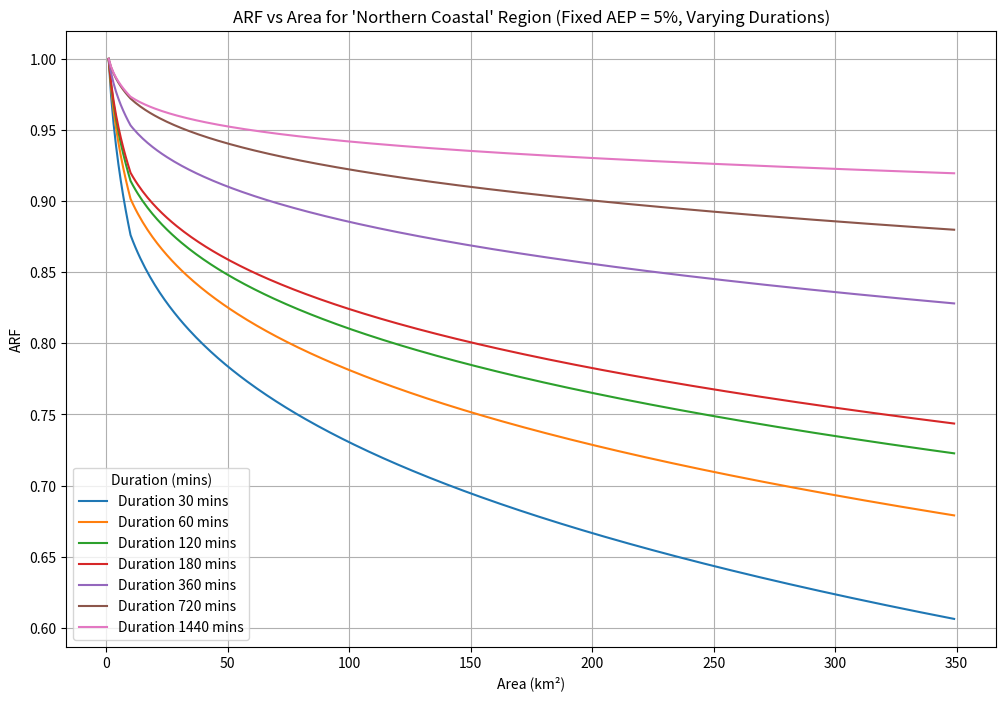
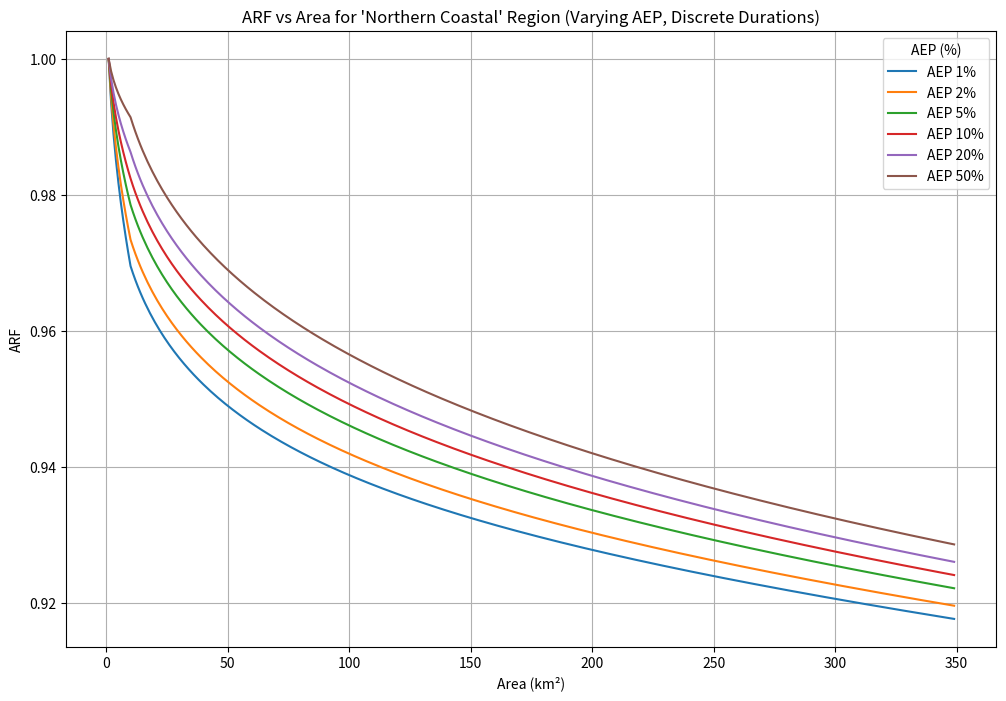

Here is the Python script that generated these plots, in order:
import pandas as pd
import matplotlib.pyplot as plt
import math
import warnings

# Parameters ---------------------------------------------------------------

# Define the region names
region_names: list[str] = [
    "East Coast North",
    "Semi-arid Inland QLD",
    "Tasmania",
    "SW WA",
    "Central NSW",
    "SE Coast",
    "Southern Semi-arid",
    "Southern Temperate",
    "Northern Coastal",
    "Inland Arid",
]

# Define the parameters for each region
params_data: dict[str, list[float]] = {
    "East Coast North": [
        0.327,
        0.241,
        0.448,
        0.36,
        0.00096,
        0.48,
        -0.21,
        0.012,
        -0.0013,
    ],
    "Semi-arid Inland QLD": [0.159, 0.283, 0.25, 0.308, 7.3e-07, 1, 0.039, 0, 0],
    "Tasmania": [0.0605, 0.347, 0.2, 0.283, 0.00076, 0.347, 0.0877, 0.012, -0.00033],
    "SW WA": [0.183, 0.259, 0.271, 0.33, 3.845e-06, 0.41, 0.55, 0.00817, -0.00045],
    "Central NSW": [
        0.265,
        0.241,
        0.505,
        0.321,
        0.00056,
        0.414,
        -0.021,
        0.015,
        -0.00033,
    ],
    "SE Coast": [0.06, 0.361, 0, 0.317, 8.11e-05, 0.651, 0, 0, 0],
    "Southern Semi-arid": [0.254, 0.247, 0.403, 0.351, 0.0013, 0.302, 0.058, 0, 0],
    "Southern Temperate": [
        0.158,
        0.276,
        0.372,
        0.315,
        0.000141,
        0.41,
        0.15,
        0.01,
        -0.0027,
    ],
    "Northern Coastal": [
        0.326,
        0.223,
        0.442,
        0.323,
        0.0013,
        0.58,
        -0.374,
        0.013,
        -0.0015,
    ],
    "Inland Arid": [0.297, 0.234, 0.449, 0.344, 0.00142, 0.216, 0.129, 0, 0],
}

# Create a DataFrame for parameters
params = pd.DataFrame(params_data, index=list("abcdefghi"))

# Functions ---------------------------------------------------------------


def ARF_long(area, duration, aep, region, params_df) -> None | int:
    """
    Calculate the long-duration ARF.

    Parameters:
    - area (float): Area in km-squared
    - duration (float): Duration in minutes
    - aep (float): Annual Exceedance Probability (fraction, e.g., 0.01)
    - region (str): Region name
    - params_df (pd.DataFrame): DataFrame containing parameters a-i for all regions

    Returns:
    - float: ARF value
    """
    # Validate region
    all_regions = params_df.columns.tolist()
    if region not in all_regions:
        valid_regions = ", ".join(all_regions)
        warnings.warn(
            f'Invalid region. You input "{region}". Valid regions are {valid_regions}'
        )
        return None

    # Assign parameters a-i
    try:
        a, b, c, d, e, f, g, h, i = params_df[region].values
        # print(a, b, c, d, e, f, g, h, i)
    except Exception as ex:
        warnings.warn(f'Error retrieving parameters for region "{region}": {ex}')
        return None

    # Compute ARF
    try:
        term1 = a * (area**b - c * math.log10(duration)) * duration**-d
        term2 = e * (area**f) * (duration**g) * (0.3 + math.log10(aep))
        term3 = h * (10 ** (i * area * duration / 1440)) * (0.3 + math.log10(aep))
        arf = 1 - term1 + term2 + term3
        return min(1, arf)
    except ValueError as ve:
        warnings.warn(f"Error in ARF_long calculation: {ve}")
        return None
    except Exception as ex:
        warnings.warn(f"Unexpected error in ARF_long calculation: {ex}")
        return None


def ARF_short(area, duration, aep) -> int | None:
    """
    Calculate the short-duration ARF.

    Parameters:
    - area (float): Area in km-squared
    - duration (float): Duration in minutes
    - aep (float): Annual Exceedance Probability (fraction, e.g., 0.01)

    Returns:
    - float: ARF value
    """
    # Define constants
    a = 0.287
    b = 0.265
    c = 0.439
    d = 0.36
    e = 0.00226
    f = 0.226
    g = 0.125
    h = 0.0141
    i = -0.021
    j = 0.213

    try:
        term1 = a * (area**b - c * math.log10(duration)) * duration**-d
        term2 = e * (area**f) * (duration**g) * (0.3 + math.log10(aep))
        term3 = (
            h
            * (area**j)
            * (10 ** (i * (1 / 1440) * (duration - 180) ** 2))
            * (0.3 + math.log10(aep))
        )
        arf = 1 - term1 + term2 + term3
        return min(1, arf)
    except ValueError as ve:
        warnings.warn(f"Error in ARF_short calculation: {ve}")
        return None
    except Exception as ex:
        warnings.warn(f"Unexpected error in ARF_short calculation: {ex}")
        return None


def ARF(area, duration, aep, region=None, params_df=None, neg_to_zero=True):
    """
    Calculate the Areal Reduction Factor (ARF).

    Parameters:
    - area (float): Area in km-squared
    - duration (float): Duration in minutes
    - aep (float): Annual Exceedance Probability (percentage, e.g., 1 for 1%)
    - region (str, optional): Region name
    - params_df (pd.DataFrame, optional): DataFrame containing parameters a-i for all regions
    - neg_to_zero (bool): If True, set negative ARF values to zero

    Returns:
    - float or None: ARF value or None if inputs are invalid
    """
    # Convert AEP from percentage to fraction
    aep_frac = aep / 100.0

    # Input validation
    if area < 0 or area > 30000:
        warnings.warn("Area must be between zero and 30,000 km-squared")
        return None

    if aep_frac > 0.5 or aep_frac < 0.005:
        warnings.warn("AEP must be between 0.5% and 50%, returning NA")
        return None

    if duration > 7 * 24 * 60 or duration < 0:
        warnings.warn("Duration must be positive and less than 10080 min (7 days)")
        return None

    if duration <= 720 and area > 1000:
        warnings.warn(
            "Generalized equations are not applicable for short durations when catchment areas exceed 1000 km-squared. "
            "If area > 1000, duration must be greater than 12 hours (720 mins)"
        )
        return None

    if area <= 1:
        return 1.0

    # Long Duration: duration >= 1440 minutes (24 hours)
    if duration >= 1440:
        if area >= 10:
            if region is None or params_df is None:
                warnings.warn(
                    "Region and params must be provided for long duration calculations with area >= 10 km-squared."
                )
                return None
            arf_long = ARF_long(area, duration, aep_frac, region, params_df)
            return arf_long

        else:
            # area < 10: interpolate between ARF_long for 10 km² and 1
            if region is None or params_df is None:
                warnings.warn("Region and params must be provided for interpolation.")
                return None
            arf_long_10 = ARF_long(10, duration, aep_frac, region, params_df)
            if arf_long_10 is None:
                return None
            arf = 1 - 0.6614 * (1 - arf_long_10) * (area**0.4 - 1)
            return arf

    # Short Duration: duration <= 720 minutes (12 hours)
    if duration <= 720:
        if area >= 10:
            if area > 1000:
                warnings.warn(
                    "Generalised equations are not applicable for short duration events on areas > 1000 km-squared."
                )
                return None
            arf_short = ARF_short(area, duration, aep_frac)
            if arf_short is None:
                return None
            if neg_to_zero:
                arf_short = max(0, arf_short)
            return arf_short

        else:
            # area < 10: interpolate between ARF_short for 10 km² and 1
            arf_short_10 = ARF_short(10, duration, aep_frac)
            if arf_short_10 is None:
                return None
            arf = 1 - 0.6614 * (1 - arf_short_10) * (area**0.4 - 1)
            return arf

    # Duration between 720 and 1440 minutes
    if 720 < duration < 1440:
        if 1 < area < 10:
            # Interpolate ARF for duration between 720 and 1440
            arf_long_24 = ARF_long(10, 1440, aep_frac, region, params_df)
            arf_short_12 = ARF_short(10, 720, aep_frac)
            if arf_long_24 is None or arf_short_12 is None:
                return None
            arf_interp_10 = (
                arf_short_12 + (arf_long_24 - arf_short_12) * (duration - 720) / 720
            )
            arf = 1 - 0.6614 * (1 - arf_interp_10) * (area**0.4 - 1)
            return arf
        elif area >= 10:
            # Interpolate ARF for duration between 720 and 1440 for area >= 10
            arf_long_24 = ARF_long(area, 1440, aep_frac, region, params_df)
            arf_short_12 = ARF_short(area, 720, aep_frac)
            if arf_long_24 is None or arf_short_12 is None:
                return None
            arf = arf_short_12 + (arf_long_24 - arf_short_12) * (duration - 720) / 720
            return arf

    # If none of the above conditions are met
    warnings.warn("Error in ARF calculations: Undefined case.")
    return None


def plot_arf_for_northern_coastal(params_df: pd.DataFrame) -> None:
    """
    Plot ARF (Areal Reduction Factor) against area for varying AEPs and discrete durations for 'Northern Coastal' region.

    Parameters:
    - params_df (pd.DataFrame): DataFrame containing parameters a-i for all regions
    """
    # Define values
    region = "Northern Coastal"
    aep_values = [1, 2, 5, 10, 20, 50]
    duration_values = [30, 60, 120, 180, 360, 720, 1440]  # from 30 mins to 1440 mins
    area_values = range(1, 350)  # area from 1 to 20 km²

    # Prepare plot
    plt.figure(figsize=(12, 8))

    for aep in aep_values:
        arf_data = []
        for area in area_values:
            arf_for_durations = [
                ARF(area, duration, aep, region=region, params_df=params_df)
                for duration in duration_values
            ]
            # Collect ARF data for maximum value across durations at each area and AEP
            arf_data.append(
                max(filter(lambda x: x is not None, arf_for_durations), default=0)
            )

        plt.plot(area_values, arf_data, label=f"AEP {aep}%")

    # Label plot
    plt.xlabel("Area (km²)")
    plt.ylabel("ARF")
    plt.title(
        f"ARF vs Area for 'Northern Coastal' Region (Varying AEP, Discrete Durations)"
    )
    plt.legend(title="AEP (%)")
    plt.grid(True)
    plt.show()


def plot_arf_for_northern_coastal_by_duration(params_df: pd.DataFrame) -> None:
    """
    Plot ARF (Areal Reduction Factor) against area for varying durations and a fixed AEP for 'Northern Coastal' region.

    Parameters:
    - params_df (pd.DataFrame): DataFrame containing parameters a-i for all regions
    """
    # Define values
    region = "Northern Coastal"
    aep = 2  # fixed AEP at 5%
    duration_values = [30, 60, 120, 180, 360, 720, 1440]  # discrete durations
    area_values = range(1, 350)  # area from 1 to 20 km²

    # Prepare plot
    plt.figure(figsize=(12, 8))

    for duration in duration_values:
        arf_data = []
        for area in area_values:
            arf_value = ARF(area, duration, aep, region=region, params_df=params_df)
            arf_data.append(arf_value if arf_value is not None else 0)

        plt.plot(area_values, arf_data, label=f"Duration {duration} mins")

    # Label plot
    plt.xlabel("Area (km²)")
    plt.ylabel("ARF")
    plt.title(
        f"ARF vs Area for 'Northern Coastal' Region (Fixed AEP = 5%, Varying Durations)"
    )
    plt.legend(title="Duration (mins)")
    plt.grid(True)
    plt.show()


# Example Usage ------------------------------------------------------------

if __name__ == "__main__":
    # Example parameters
    example_area = 205  # km-squared
    example_duration = 720  # minutes (30 hours)
    example_aep = 2  # percent
    example_region = "Northern Coastal"

    arf_value = ARF(
        area=example_area,
        duration=example_duration,
        aep=example_aep,
        region=example_region,
        params_df=params,
        neg_to_zero=True,  # Set to True to mimic the default behavior in R
    )
    if arf_value is not None:
        print(f"The ARF is: {arf_value:.3f}")
    else:
        print(
            "The ARF could not be calculated due to invalid inputs or an error in computation."
        )
    plot_arf_for_northern_coastal_by_duration(params)
    plot_arf_for_northern_coastal(params)

# based on https://gist.github.com/TonyLadson/fc870cf7ebfe39ea3d1a812bcc53c8fb

region_names: list[str] = [
    "East Coast North",
    "Semi-arid Inland QLD",
    "Tasmania",
    "SW WA",
    "Central NSW",
    "SE Coast",
    "Southern Semi-arid",
    "Southern Temperate",
    "Northern Coastal",
    "Inland Arid",
]
